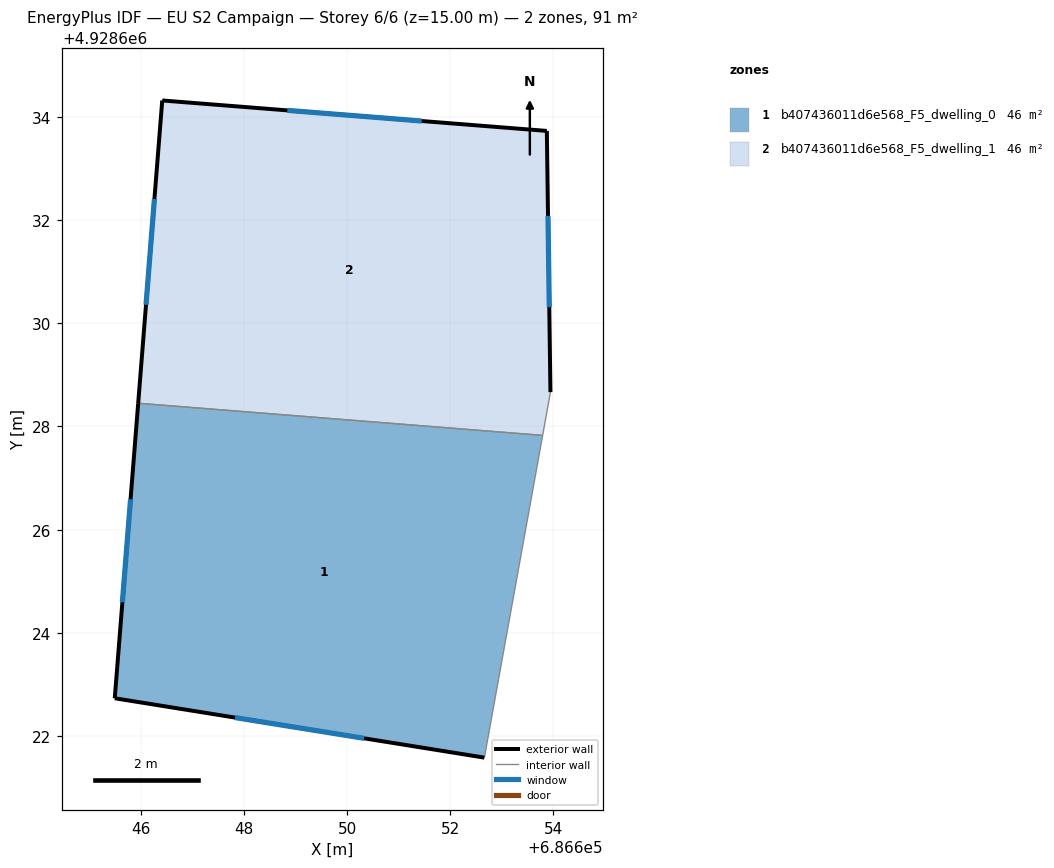
=== STOREY PLAN SPEC (per zone: floor XY polygon, exterior-wall plan segments, windows/doors) ===
zone 1: b407436011d6e568_F5_dwelling_0  (45.5 m²)
  floor: (686652.66, 4928621.58) (686653.79, 4928627.83) (686645.95, 4928628.45) (686645.50, 4928622.74)
  exterior wall: (686652.66, 4928621.58) – (686645.50, 4928622.74)  [7.3 m]
    window: (686650.33, 4928621.96) – (686647.83, 4928622.36)  [2.7 m²]
  exterior wall: (686645.50, 4928622.74) – (686645.95, 4928628.45)  [5.7 m]
    window: (686645.65, 4928624.59) – (686645.81, 4928626.59)  [2.1 m²]
  interior walls: 2
zone 2: b407436011d6e568_F5_dwelling_1  (45.5 m²)
  floor: (686653.79, 4928627.83) (686653.94, 4928628.67) (686653.87, 4928633.72) (686646.42, 4928634.32) (686645.95, 4928628.45)
  exterior wall: (686645.95, 4928628.45) – (686646.42, 4928634.32)  [5.9 m]
    window: (686646.11, 4928630.36) – (686646.27, 4928632.41)  [2.2 m²]
  exterior wall: (686646.42, 4928634.32) – (686653.87, 4928633.72)  [7.5 m]
    window: (686648.84, 4928634.12) – (686651.45, 4928633.92)  [2.7 m²]
  exterior wall: (686653.87, 4928633.72) – (686653.94, 4928628.67)  [5.1 m]
    window: (686653.89, 4928632.08) – (686653.92, 4928630.31)  [1.9 m²]
  interior walls: 2

=== DERIVED (storey summary) ===
Building: EU S2 Campaign
Storey: 6 of 6  (floor level z = 15.00 m)
Storey gross floor area: 91.1 m²
Zones on this storey: 2
  - b407436011d6e568_F5_dwelling_0: floor 45.5 m²; exterior wall 13.0 m (39.0 m²); 2 window(s) 4.8 m²; WWR 12.2%
  - b407436011d6e568_F5_dwelling_1: floor 45.5 m²; exterior wall 18.4 m (55.3 m²); 3 window(s) 6.8 m²; WWR 12.2%
Zone adjacency (shared interzone walls):
  - b407436011d6e568_F5_dwelling_0 ↔ b407436011d6e568_F5_dwelling_1